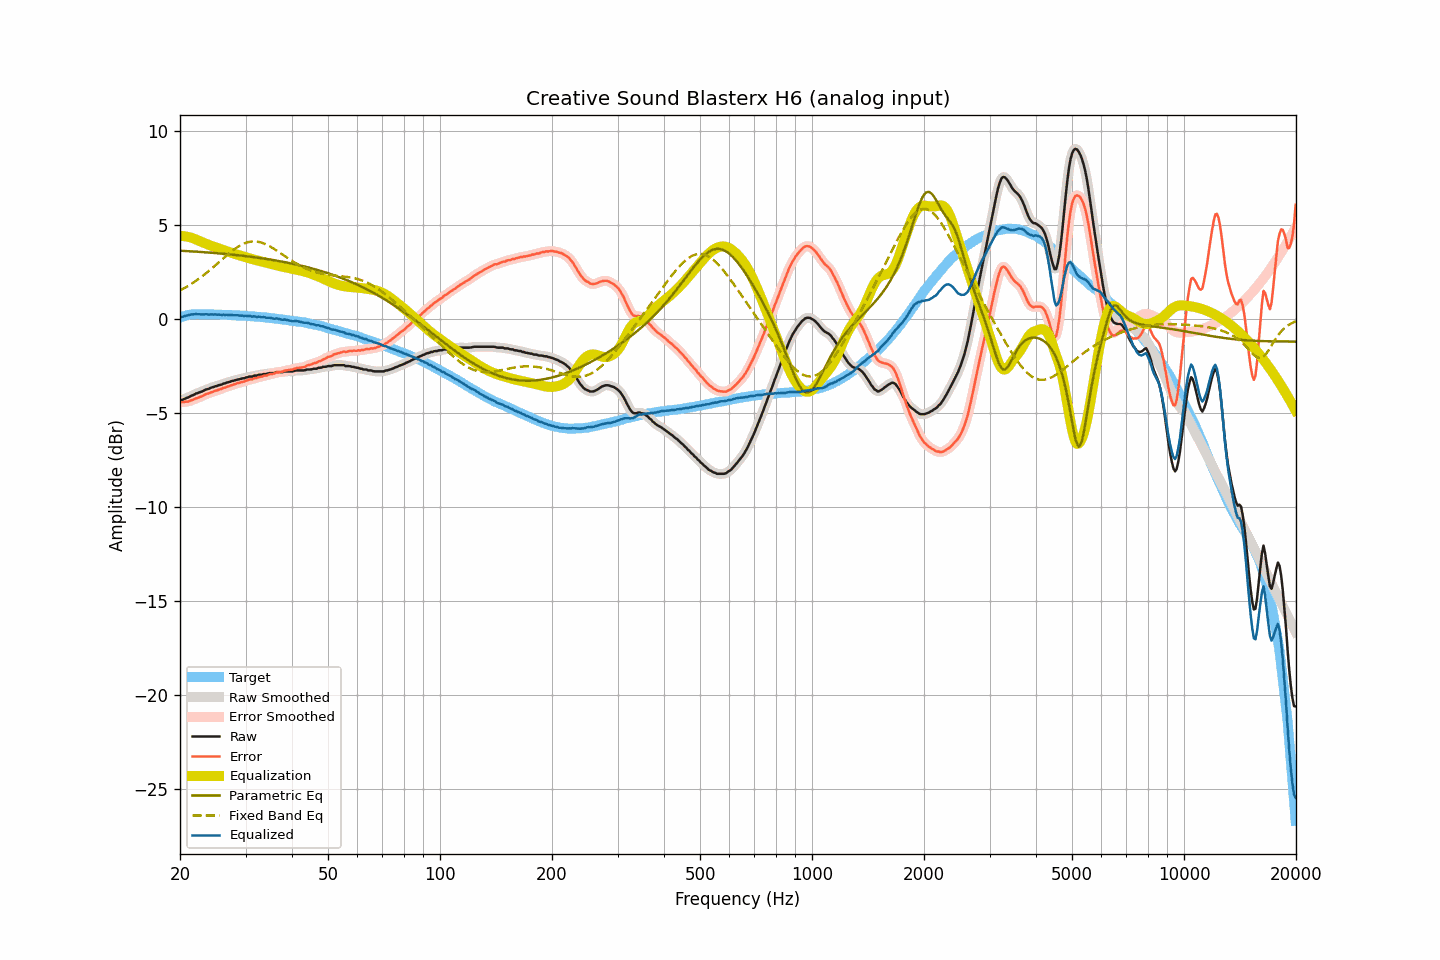

Source data for this figure (header and first rows):
frequency, raw, smoothed, error, error_smoothed, equalization, parametric_eq, fixed_band_eq, equalized_raw, equalized_smoothed, target
20.00, -4.32, -4.33, -4.41, -4.41, 4.42, 3.64, 1.52, 0.10, 0.10, 0.08
20.20, -4.31, -4.30, -4.42, -4.42, 4.42, 3.63, 1.57, 0.11, 0.12, 0.11
20.40, -4.28, -4.28, -4.42, -4.42, 4.41, 3.63, 1.61, 0.13, 0.14, 0.14
20.61, -4.24, -4.25, -4.40, -4.41, 4.40, 3.62, 1.66, 0.16, 0.16, 0.16
20.81, -4.20, -4.21, -4.39, -4.40, 4.39, 3.62, 1.71, 0.19, 0.18, 0.19
21.02, -4.17, -4.17, -4.39, -4.38, 4.37, 3.61, 1.76, 0.20, 0.21, 0.22
21.23, -4.13, -4.13, -4.36, -4.36, 4.35, 3.61, 1.81, 0.22, 0.22, 0.23
21.44, -4.08, -4.09, -4.32, -4.33, 4.33, 3.60, 1.87, 0.25, 0.24, 0.24
21.66, -4.05, -4.05, -4.30, -4.29, 4.30, 3.60, 1.92, 0.25, 0.25, 0.25
21.87, -4.01, -4.01, -4.26, -4.26, 4.27, 3.59, 1.98, 0.25, 0.26, 0.25
22.09, -3.96, -3.97, -4.22, -4.23, 4.23, 3.59, 2.04, 0.27, 0.26, 0.26
22.31, -3.94, -3.94, -4.20, -4.19, 4.19, 3.58, 2.10, 0.25, 0.26, 0.26
22.54, -3.90, -3.90, -4.16, -4.16, 4.16, 3.57, 2.16, 0.25, 0.25, 0.26
22.76, -3.87, -3.88, -4.13, -4.13, 4.12, 3.57, 2.22, 0.25, 0.25, 0.26
22.99, -3.84, -3.84, -4.09, -4.08, 4.08, 3.56, 2.29, 0.24, 0.25, 0.25
23.22, -3.80, -3.80, -4.05, -4.04, 4.05, 3.56, 2.35, 0.25, 0.25, 0.24
23.45, -3.75, -3.77, -4.00, -4.01, 4.01, 3.55, 2.42, 0.26, 0.25, 0.24
23.69, -3.73, -3.73, -3.98, -3.97, 3.98, 3.54, 2.49, 0.25, 0.25, 0.24
23.92, -3.71, -3.70, -3.95, -3.95, 3.94, 3.54, 2.56, 0.23, 0.25, 0.24
24.16, -3.66, -3.67, -3.91, -3.92, 3.91, 3.53, 2.63, 0.25, 0.24, 0.25
24.40, -3.63, -3.63, -3.88, -3.88, 3.88, 3.52, 2.71, 0.25, 0.25, 0.25
24.65, -3.61, -3.61, -3.85, -3.85, 3.85, 3.52, 2.78, 0.24, 0.25, 0.24
24.89, -3.57, -3.58, -3.81, -3.82, 3.82, 3.51, 2.85, 0.25, 0.24, 0.24
25.14, -3.56, -3.55, -3.80, -3.79, 3.79, 3.50, 2.93, 0.23, 0.24, 0.24
25.39, -3.52, -3.53, -3.76, -3.77, 3.76, 3.50, 3.01, 0.24, 0.23, 0.24
25.65, -3.50, -3.50, -3.74, -3.73, 3.73, 3.49, 3.08, 0.23, 0.23, 0.24
25.91, -3.48, -3.47, -3.71, -3.70, 3.70, 3.48, 3.16, 0.22, 0.23, 0.22
26.16, -3.43, -3.44, -3.66, -3.67, 3.67, 3.47, 3.23, 0.24, 0.23, 0.22
26.43, -3.42, -3.41, -3.64, -3.64, 3.64, 3.46, 3.31, 0.22, 0.23, 0.22
26.69, -3.38, -3.39, -3.60, -3.61, 3.61, 3.46, 3.38, 0.23, 0.22, 0.22
26.96, -3.36, -3.36, -3.58, -3.58, 3.58, 3.45, 3.45, 0.22, 0.22, 0.22
27.23, -3.34, -3.34, -3.56, -3.55, 3.55, 3.44, 3.53, 0.21, 0.22, 0.22
27.50, -3.30, -3.31, -3.52, -3.53, 3.52, 3.43, 3.59, 0.22, 0.21, 0.22
27.77, -3.29, -3.29, -3.50, -3.50, 3.49, 3.42, 3.66, 0.20, 0.21, 0.21
28.05, -3.26, -3.26, -3.47, -3.46, 3.47, 3.41, 3.73, 0.20, 0.21, 0.20
28.33, -3.24, -3.24, -3.43, -3.44, 3.44, 3.40, 3.78, 0.20, 0.20, 0.19
28.62, -3.21, -3.22, -3.40, -3.41, 3.41, 3.40, 3.84, 0.20, 0.19, 0.19
28.90, -3.20, -3.20, -3.39, -3.38, 3.39, 3.39, 3.89, 0.18, 0.19, 0.19
29.19, -3.18, -3.18, -3.36, -3.37, 3.36, 3.38, 3.94, 0.18, 0.18, 0.18
29.48, -3.15, -3.16, -3.34, -3.34, 3.33, 3.37, 3.98, 0.18, 0.17, 0.19
29.78, -3.15, -3.14, -3.33, -3.32, 3.31, 3.36, 4.02, 0.16, 0.17, 0.17
30.08, -3.10, -3.11, -3.28, -3.29, 3.29, 3.35, 4.06, 0.18, 0.17, 0.17
30.38, -3.10, -3.09, -3.26, -3.25, 3.26, 3.34, 4.08, 0.16, 0.17, 0.16
30.68, -3.06, -3.08, -3.22, -3.23, 3.24, 3.33, 4.10, 0.17, 0.16, 0.16
30.99, -3.06, -3.06, -3.21, -3.21, 3.21, 3.31, 4.12, 0.15, 0.15, 0.15
31.30, -3.06, -3.04, -3.21, -3.19, 3.19, 3.30, 4.13, 0.12, 0.15, 0.14
31.61, -3.01, -3.03, -3.15, -3.17, 3.16, 3.29, 4.13, 0.15, 0.13, 0.14
31.93, -3.01, -3.01, -3.14, -3.14, 3.14, 3.28, 4.13, 0.13, 0.13, 0.13
32.24, -3.01, -2.99, -3.13, -3.11, 3.12, 3.27, 4.12, 0.11, 0.13, 0.12
32.57, -2.96, -2.98, -3.08, -3.10, 3.10, 3.26, 4.10, 0.13, 0.11, 0.12
32.89, -2.96, -2.96, -3.07, -3.07, 3.07, 3.24, 4.08, 0.11, 0.11, 0.11
33.22, -2.96, -2.94, -3.06, -3.05, 3.05, 3.23, 4.06, 0.09, 0.11, 0.10
33.55, -2.92, -2.94, -3.02, -3.03, 3.03, 3.22, 4.03, 0.11, 0.09, 0.10
33.89, -2.92, -2.92, -3.01, -3.01, 3.01, 3.21, 3.99, 0.08, 0.08, 0.08
34.23, -2.92, -2.91, -3.00, -2.99, 2.99, 3.19, 3.95, 0.06, 0.08, 0.08
34.57, -2.89, -2.90, -2.96, -2.96, 2.96, 3.18, 3.91, 0.07, 0.07, 0.07
34.92, -2.87, -2.88, -2.93, -2.94, 2.94, 3.17, 3.86, 0.07, 0.06, 0.05
35.27, -2.87, -2.87, -2.92, -2.92, 2.92, 3.15, 3.81, 0.05, 0.05, 0.05
35.62, -2.87, -2.87, -2.91, -2.90, 2.90, 3.14, 3.76, 0.03, 0.03, 0.04
35.97, -2.86, -2.85, -2.89, -2.88, 2.88, 3.12, 3.71, 0.02, 0.03, 0.02
... 635 more rows
